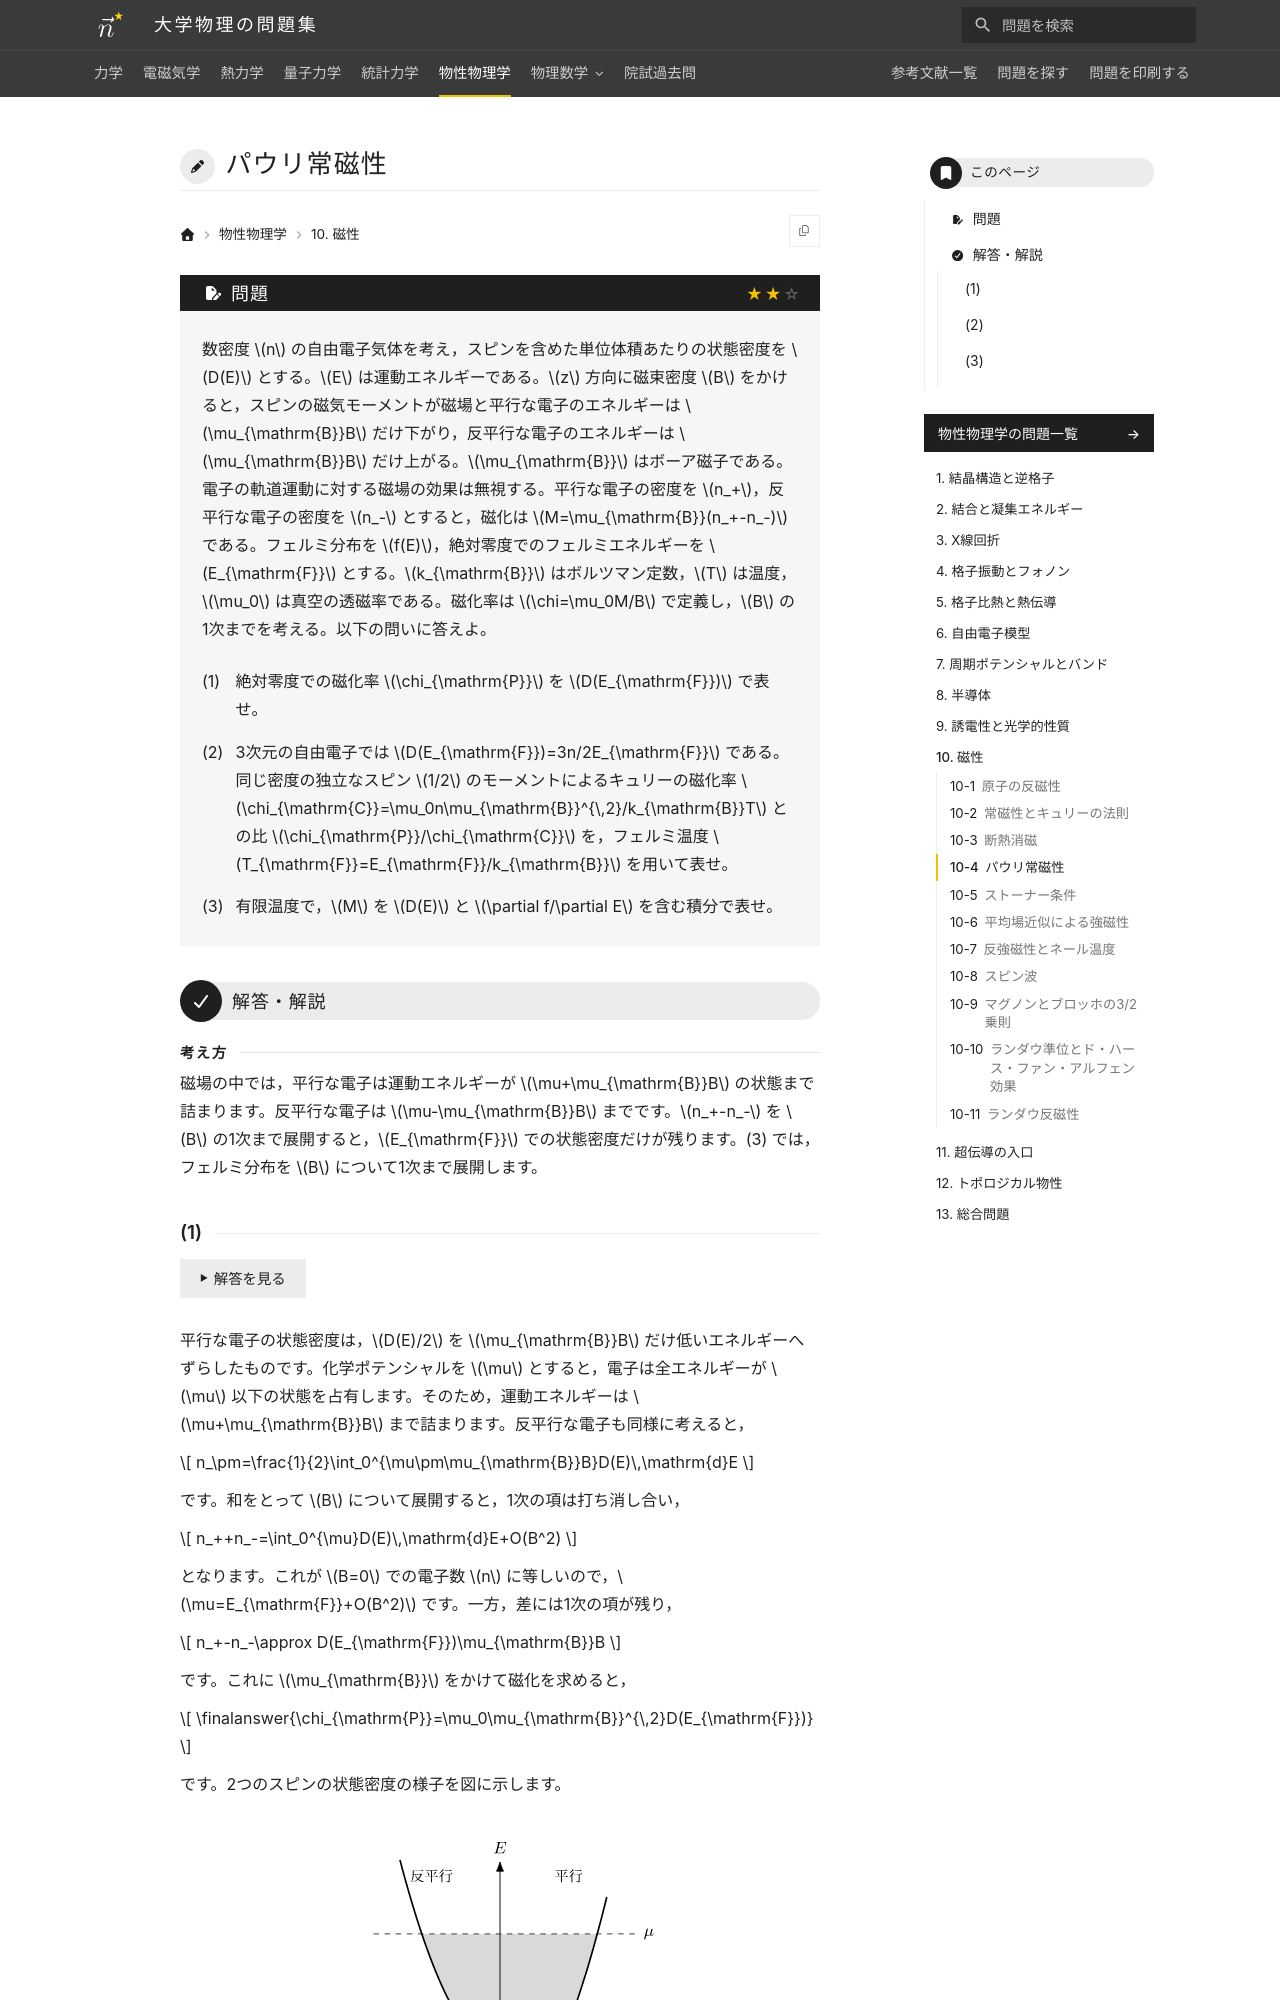

repository: Nanana-2/physics-site · page: 06solid_state/10/10_030/index.html · generator: mkdocs

---
tags:
  - 標準
---

# パウリ常磁性

## 問題
数密度 $n$ の自由電子気体を考え，スピンを含めた単位体積あたりの状態密度を $D(E)$ とする。$E$ は運動エネルギーである。$z$ 方向に磁束密度 $B$ をかけると，スピンの磁気モーメントが磁場と平行な電子のエネルギーは $\mu_{\mathrm{B}}B$ だけ下がり，反平行な電子のエネルギーは $\mu_{\mathrm{B}}B$ だけ上がる。$\mu_{\mathrm{B}}$ はボーア磁子である。電子の軌道運動に対する磁場の効果は無視する。平行な電子の密度を $n_+$，反平行な電子の密度を $n_-$ とすると，磁化は $M=\mu_{\mathrm{B}}(n_+-n_-)$ である。フェルミ分布を $f(E)$，絶対零度でのフェルミエネルギーを $E_{\mathrm{F}}$ とする。$k_{\mathrm{B}}$ はボルツマン定数，$T$ は温度，$\mu_0$ は真空の透磁率である。磁化率は $\chi=\mu_0M/B$ で定義し，$B$ の1次までを考える。以下の問いに答えよ。

(1) 絶対零度での磁化率 $\chi_{\mathrm{P}}$ を $D(E_{\mathrm{F}})$ で表せ。

(2) 3次元の自由電子では $D(E_{\mathrm{F}})=3n/2E_{\mathrm{F}}$ である。同じ密度の独立なスピン $1/2$ のモーメントによるキュリーの磁化率 $\chi_{\mathrm{C}}=\mu_0n\mu_{\mathrm{B}}^{\,2}/k_{\mathrm{B}}T$ との比 $\chi_{\mathrm{P}}/\chi_{\mathrm{C}}$ を，フェルミ温度 $T_{\mathrm{F}}=E_{\mathrm{F}}/k_{\mathrm{B}}$ を用いて表せ。

(3) 有限温度で，$M$ を $D(E)$ と $\partial f/\partial E$ を含む積分で表せ。

---

## 解答・解説

<div class="approach" markdown>
磁場の中では，平行な電子は運動エネルギーが $\mu+\mu_{\mathrm{B}}B$ の状態まで詰まります。反平行な電子は $\mu-\mu_{\mathrm{B}}B$ までです。$n_+-n_-$ を $B$ の1次まで展開すると，$E_{\mathrm{F}}$ での状態密度だけが残ります。(3) では，フェルミ分布を $B$ について1次まで展開します。
</div>
